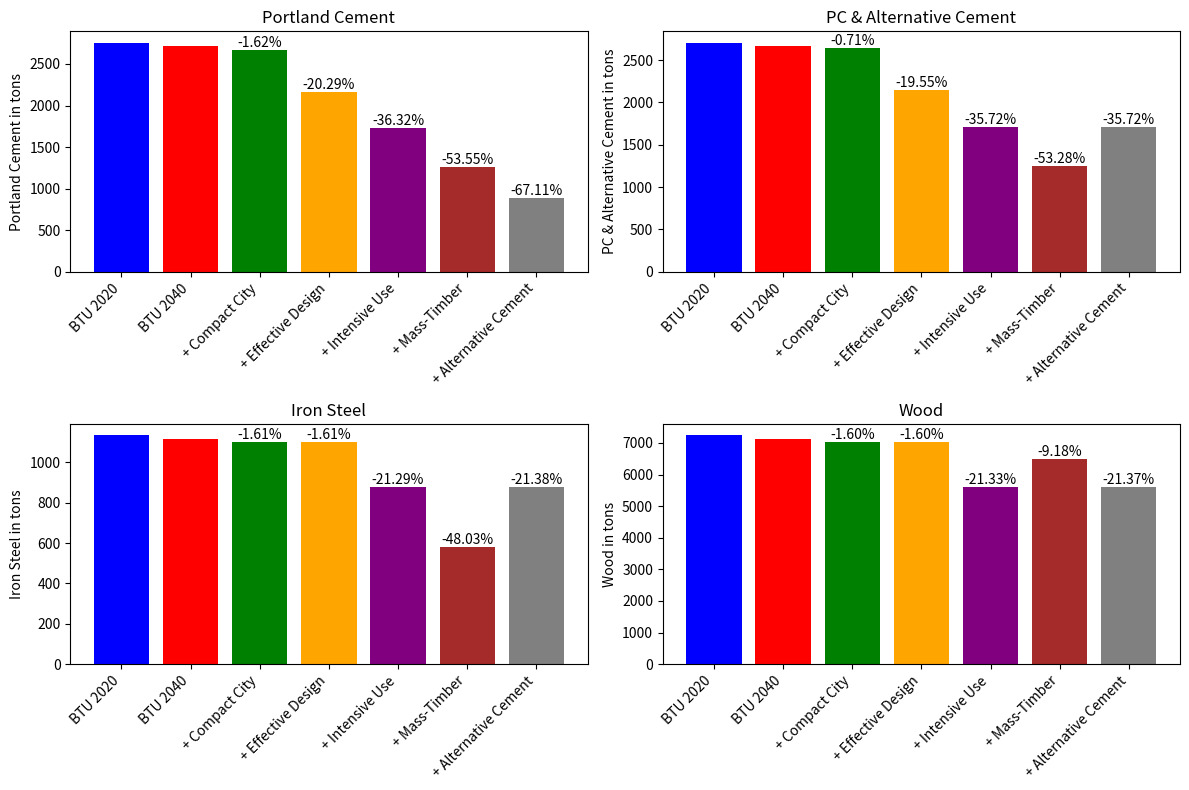

Here is the Python script that generated this plot: (Note: this script raises an exception after producing the figure.)
import matplotlib.pyplot as plt

# Data for PC graph
strategies_PC = ['BTU 2020', 'BTU 2040', '+ Compact City', '+ Effective Design', '+ Intensive Use', '+ Mass-Timber', '+ Alternative Cement']
PC = [2755, 2715, 2671, 2164, 1729, 1261, 893]

# Calculate reduction percentage for PC graph
reduction_percentage_PC = [100 * (PC[i] - PC[1]) / PC[1] for i in range(len(PC))]

# Define colors for PC graph
colors_PC = ['blue', 'red', 'green', 'orange', 'purple', 'brown', 'grey']

# Data for PC_AC graph
strategies_PC_AC = ['BTU 2020', 'BTU 2040', '+ Compact City', '+ Effective Design', '+ Intensive Use', '+ Mass-Timber', '+ Alternative Cement']
PC_AC = [2705, 2665, 2646, 2144, 1713, 1245, 1713]

# Calculate reduction percentage for PC_AC graph
reduction_percentage_PC_AC = [100 * (PC_AC[i] - PC_AC[1]) / PC_AC[1] for i in range(len(PC_AC))]

# Define colors for PC_AC graph
colors_PC_AC = ['blue', 'red', 'green', 'orange', 'purple', 'brown', 'grey']

# Data for Iron_Steel graph
strategies_Iron_Steel = ['BTU 2020', 'BTU 2040', '+ Compact City', '+ Effective Design', '+ Intensive Use', '+ Mass-Timber', '+ Alternative Cement']
Iron_Steel = [1134, 1118, 1100, 1100, 880, 581, 879]

# Calculate reduction percentage for Iron_Steel graph
reduction_percentage_Iron_Steel = [100 * (Iron_Steel[i] - Iron_Steel[1]) / Iron_Steel[1] for i in range(len(Iron_Steel))]

# Define colors for Iron_Steel graph
colors_Iron_Steel = ['blue', 'red', 'green', 'orange', 'purple', 'brown', 'grey']

# Data for Wood graph
strategies_Wood = ['BTU 2020', 'BTU 2040', '+ Compact City', '+ Effective Design', '+ Intensive Use', '+ Mass-Timber', '+ Alternative Cement']
Wood = [7242, 7136, 7022, 7022, 5614, 6481, 5611]

# Calculate reduction percentage for Wood graph
reduction_percentage_Wood = [100 * (Wood[i] - Wood[1]) / Wood[1] for i in range(len(Wood))]

# Define colors for Wood graph
colors_Wood = ['blue', 'red', 'green', 'orange', 'purple', 'brown', 'grey']

# Create subplots
fig, axs = plt.subplots(2, 2, figsize=(12, 8))

# Plot PC graph
axs[0, 0].bar(strategies_PC, PC, color=colors_PC)
#axs[0, 0].set_xlabel('Strategies')
axs[0, 0].set_ylabel('Portland Cement in tons')
axs[0, 0].set_title('Portland Cement')


# Add reduction percentage on top of each bar in PC graph (excluding BTU 2020 and BTU 2040)
for i in range(2, len(PC)):
    axs[0, 0].text(i, PC[i], f'{reduction_percentage_PC[i]:.2f}%', ha='center', va='bottom')

# Rotate x-axis labels in PC graph
axs[0, 0].set_xticklabels(strategies_PC, rotation=45, ha='right')

# Plot PC_AC graph
axs[0, 1].bar(strategies_PC_AC, PC_AC, color=colors_PC_AC)
#axs[0, 1].set_xlabel('Strategies')
axs[0, 1].set_ylabel('PC & Alternative Cement in tons')
axs[0, 1].set_title('PC & Alternative Cement')

# Add reduction percentage on top of each bar in PC_AC graph (excluding BTU 2020 and BTU 2040)
for i in range(2, len(PC_AC)):
    axs[0, 1].text(i, PC_AC[i], f'{reduction_percentage_PC_AC[i]:.2f}%', ha='center', va='bottom')

# Rotate x-axis labels in PC_AC graph
axs[0, 1].set_xticklabels(strategies_PC_AC, rotation=45, ha='right')

# Plot Iron_Steel graph
axs[1, 0].bar(strategies_Iron_Steel, Iron_Steel, color=colors_Iron_Steel)
#axs[1, 0].set_xlabel('Strategies')
axs[1, 0].set_ylabel('Iron Steel in tons')
axs[1, 0].set_title('Iron Steel')

# Add reduction percentage on top of each bar in Iron_Steel graph (excluding BTU 2020 and BTU 2040)
for i in range(2, len(Iron_Steel)):
    axs[1, 0].text(i, Iron_Steel[i], f'{reduction_percentage_Iron_Steel[i]:.2f}%', ha='center', va='bottom')

# Rotate x-axis labels in Iron_Steel graph
axs[1, 0].set_xticklabels(strategies_Iron_Steel, rotation=45, ha='right')

# Plot Wood graph
axs[1, 1].bar(strategies_Wood, Wood, color=colors_Wood)
#axs[1, 1].set_xlabel('Strategies')
axs[1, 1].set_ylabel('Wood in tons')
axs[1, 1].set_title('Wood')

# Add reduction percentage on top of each bar in Wood graph (excluding BTU 2020 and BTU 2040)
for i in range(2, len(Wood)):
    axs[1, 1].text(i, Wood[i], f'{reduction_percentage_Wood[i]:.2f}%', ha='center', va='bottom')

# Rotate x-axis labels in Wood graph
axs[1, 1].set_xticklabels(strategies_Wood, rotation=45, ha='right')

# Adjust spacing between subplots
plt.tight_layout()

# Display the graph
#plt.show()

plt.savefig('/Users/<user>/Library/CloudStorage/OneDrive-PrincetonUniversity/Projects/Building Material in Cities/Top Down Approach/Code/Figure/Multiplicative Strategy/Material Consumption/Material Consumption 4.png')


############################################################################################################################
import matplotlib.pyplot as plt

# Data for PC graph
strategies_PC = ['BTU 2020', 'BTU 2040', '+ Compact City', '+ Effective Design', '+ Intensive Use', '+ Mass-Timber', '+ Alternative Cement']
PC = [2755, 2715, 2671, 2164, 1729, 1261, 893]

# Calculate reduction percentage for PC graph
reduction_percentage_PC = [100 * (PC[i] - PC[1]) / PC[1] for i in range(len(PC))]

# Define colors for PC graph
colors_PC = ['blue', 'red', 'green', 'orange', 'purple', 'brown', 'grey']

# Data for Iron_Steel graph
strategies_Iron_Steel = ['BTU 2020', 'BTU 2040', '+ Compact City', '+ Effective Design', '+ Intensive Use', '+ Mass-Timber', '+ Alternative Cement']
Iron_Steel = [1134, 1118, 1100, 1100, 880, 581, 879]

# Calculate reduction percentage for Iron_Steel graph
reduction_percentage_Iron_Steel = [100 * (Iron_Steel[i] - Iron_Steel[1]) / Iron_Steel[1] for i in range(len(Iron_Steel))]

# Define colors for Iron_Steel graph
colors_Iron_Steel = ['blue', 'red', 'green', 'orange', 'purple', 'brown', 'grey']

# Data for Wood graph
strategies_Wood = ['BTU 2020', 'BTU 2040', '+ Compact City', '+ Effective Design', '+ Intensive Use', '+ Mass-Timber', '+ Alternative Cement']
Wood = [7242, 7136, 7022, 7022, 5614, 6481, 5611]

# Calculate reduction percentage for Wood graph
reduction_percentage_Wood = [100 * (Wood[i] - Wood[1]) / Wood[1] for i in range(len(Wood))]

# Define colors for Wood graph
colors_Wood = ['blue', 'red', 'green', 'orange', 'purple', 'brown', 'grey']

# Create subplots
fig, axs = plt.subplots(1, 3, figsize=(12, 8))

# Plot PC graph
axs[0].bar(strategies_PC, PC, color=colors_PC)
#axs[0, 0].set_xlabel('Strategies')
axs[0].set_ylabel('Portland Cement in tons')
axs[0].set_title('Portland Cement')


# Add reduction percentage on top of each bar in PC graph (excluding BTU 2020 and BTU 2040)
for i in range(2, len(PC)):
    axs[0].text(i, PC[i], f'{reduction_percentage_PC[i]:.2f}%', ha='center', va='bottom')

# Rotate x-axis labels in PC graph
axs[0].set_xticklabels(strategies_PC, rotation=45, ha='right')

# Plot Iron_Steel graph
axs[1].bar(strategies_Iron_Steel, Iron_Steel, color=colors_Iron_Steel)
#axs[1].set_xlabel('Strategies')
axs[1].set_ylabel('Iron Steel in tons')
axs[1].set_title('Iron Steel')

# Add reduction percentage on top of each bar in Iron_Steel graph (excluding BTU 2020 and BTU 2040)
for i in range(2, len(Iron_Steel)):
    axs[1].text(i, Iron_Steel[i], f'{reduction_percentage_Iron_Steel[i]:.2f}%', ha='center', va='bottom')

# Rotate x-axis labels in Iron_Steel graph
axs[1].set_xticklabels(strategies_Iron_Steel, rotation=45, ha='right')

# Plot Wood graph
axs[2].bar(strategies_Wood, Wood, color=colors_Wood)
#axs[1, 1].set_xlabel('Strategies')
axs[2].set_ylabel('Wood in tons')
axs[2].set_title('Wood')

# Add reduction percentage on top of each bar in Wood graph (excluding BTU 2020 and BTU 2040)
for i in range(2, len(Wood)):
    axs[2].text(i, Wood[i], f'{reduction_percentage_Wood[i]:.2f}%', ha='center', va='bottom')

# Rotate x-axis labels in Wood graph
axs[2].set_xticklabels(strategies_Wood, rotation=45, ha='right')

# Adjust spacing between subplots
plt.tight_layout()

# Display the graph
#plt.show()

plt.savefig('/Users/<user>/Library/CloudStorage/OneDrive-PrincetonUniversity/Projects/Building Material in Cities/Top Down Approach/Code/Figure/Multiplicative Strategy/Material Consumption/Material Consumption 3.png')
